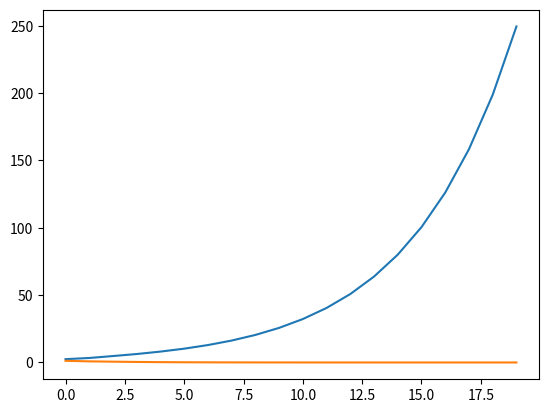

This chart was generated by the following Python code:
import numpy as np
import matplotlib.pyplot as plt

N = 2 # mini-batch size
H = 3 # Dimension of hidden state vector
T = 20 # length of Time Series Data

dh = np.ones((N, H))
np.random.seed(3) # seed fix
Wh = np.random.randn(H, H)

norm_list = []
for t in range(T):
    dh = np.matmul(dh, Wh.T)
    norm = np.sqrt(np.sum(dh ** 2)) / N
    norm_list.append(norm)

plt.plot(np.arange(len(norm_list)), norm_list)
plt.show()

import numpy as np
import matplotlib.pyplot as plt

N = 2 # mini-batch size
H = 3 # Dimension of hidden state vector
T = 20 # length of Time Series Data

dh = np.ones((N, H))
np.random.seed(3) # seed fix
Wh = np.random.randn(H, H) * 0.5

norm_list = []
for t in range(T):
    dh = np.matmul(dh, Wh.T)
    norm = np.sqrt(np.sum(dh ** 2)) / N
    norm_list.append(norm)

plt.plot(np.arange(len(norm_list)), norm_list)
plt.show()

import numpy as np

dW1 = np.random.rand(3, 3) * 10
dW2 = np.random.rand(3, 3) * 10
grads = [dW1, dW2]
max_norm = 5.0

def clip_grads(grads, max_norm):
    total_norm = 0
    for grad in grads:
        total_norm += np.sum(grad ** 2)
    total_norm = np.sqrt(total_norm)

    rate = max_norm / (total_norm + 1e-6)
    if rate < 1:
        for grad in grads:
            grad *= rate

